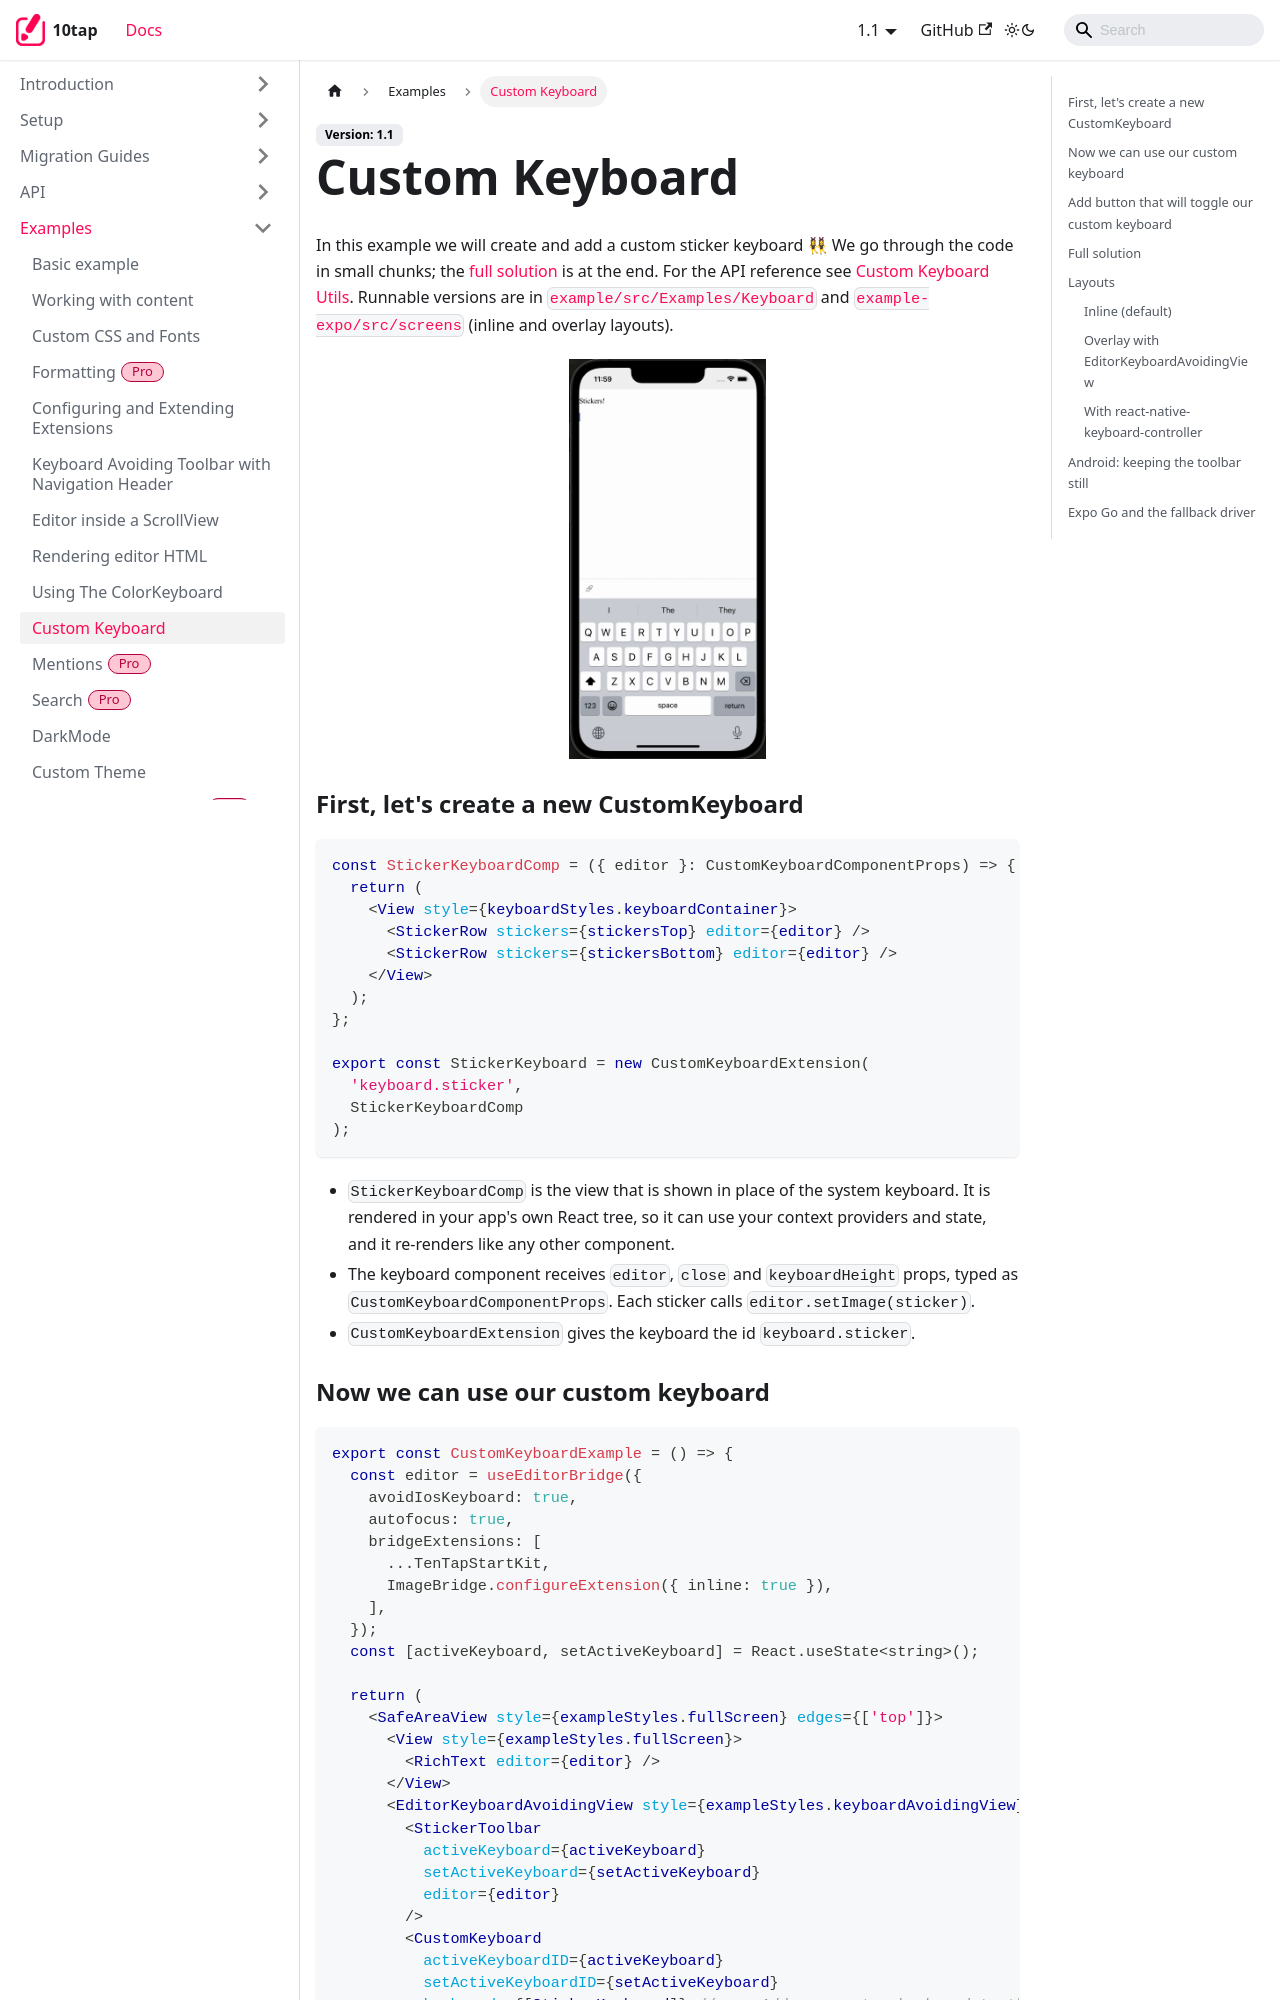

repository: 10play/10tap-editor · page: docs/examples/customKeyboard.html · generator: docusaurus

---
description: Building a custom sticker keyboard that replaces the system keyboard while the editor keeps focus.
sidebar_position: 10
---

# Custom Keyboard

In this example we will create and add a custom sticker keyboard 👯♀
We go through the code in small chunks; the [full solution](#full-solution) is at the end. For the API reference see [Custom Keyboard Utils](../api/CustomKeyboardUtils.md). Runnable versions are in [`example/src/Examples/Keyboard`](https://github.com/10play/10tap-editor/tree/main/example/src/Examples/Keyboard) and [`example-expo/src/screens`](https://github.com/10play/10tap-editor/tree/main/example-expo/src/screens) (inline and overlay layouts).

<div style={{justifyContent: 'center', display: 'flex'}}>
  <img height="400" src="/10tap-editor/img/customkeyboard.gif"/>
</div>

### First, let's create a new CustomKeyboard

```tsx
const StickerKeyboardComp = ({ editor }: CustomKeyboardComponentProps) => {
  return (
    <View style={keyboardStyles.keyboardContainer}>
      <StickerRow stickers={stickersTop} editor={editor} />
      <StickerRow stickers={stickersBottom} editor={editor} />
    </View>
  );
};

export const StickerKeyboard = new CustomKeyboardExtension(
  'keyboard.sticker',
  StickerKeyboardComp
);
```

- `StickerKeyboardComp` is the view that is shown in place of the system keyboard. It is rendered in your app's own React tree, so it can use your context providers and state, and it re-renders like any other component.
- The keyboard component receives `editor`, `close` and `keyboardHeight` props, typed as `CustomKeyboardComponentProps`. Each sticker calls `editor.setImage(sticker)`.
- `CustomKeyboardExtension` gives the keyboard the id `keyboard.sticker`.
